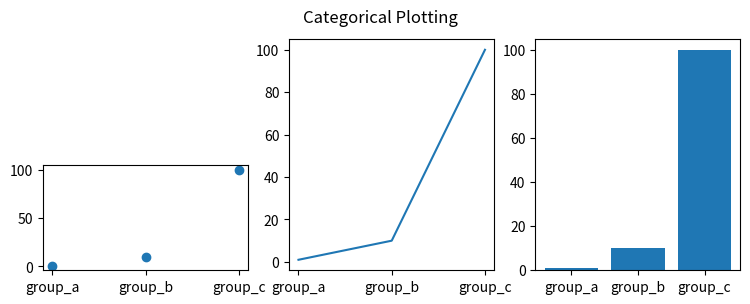

Python code for this plot:
import matplotlib.pyplot as plt

names = ['group_a', 'group_b', 'group_c']
values = [1, 10, 100]

plt.figure(figsize=(9, 3))

plt.subplot(1,3,3)
plt.bar(names, values)
plt.subplot(2,3,4)
plt.scatter(names, values)
plt.subplot(1,3,2)
plt.plot(names, values)
plt.suptitle('Categorical Plotting')
plt.show()